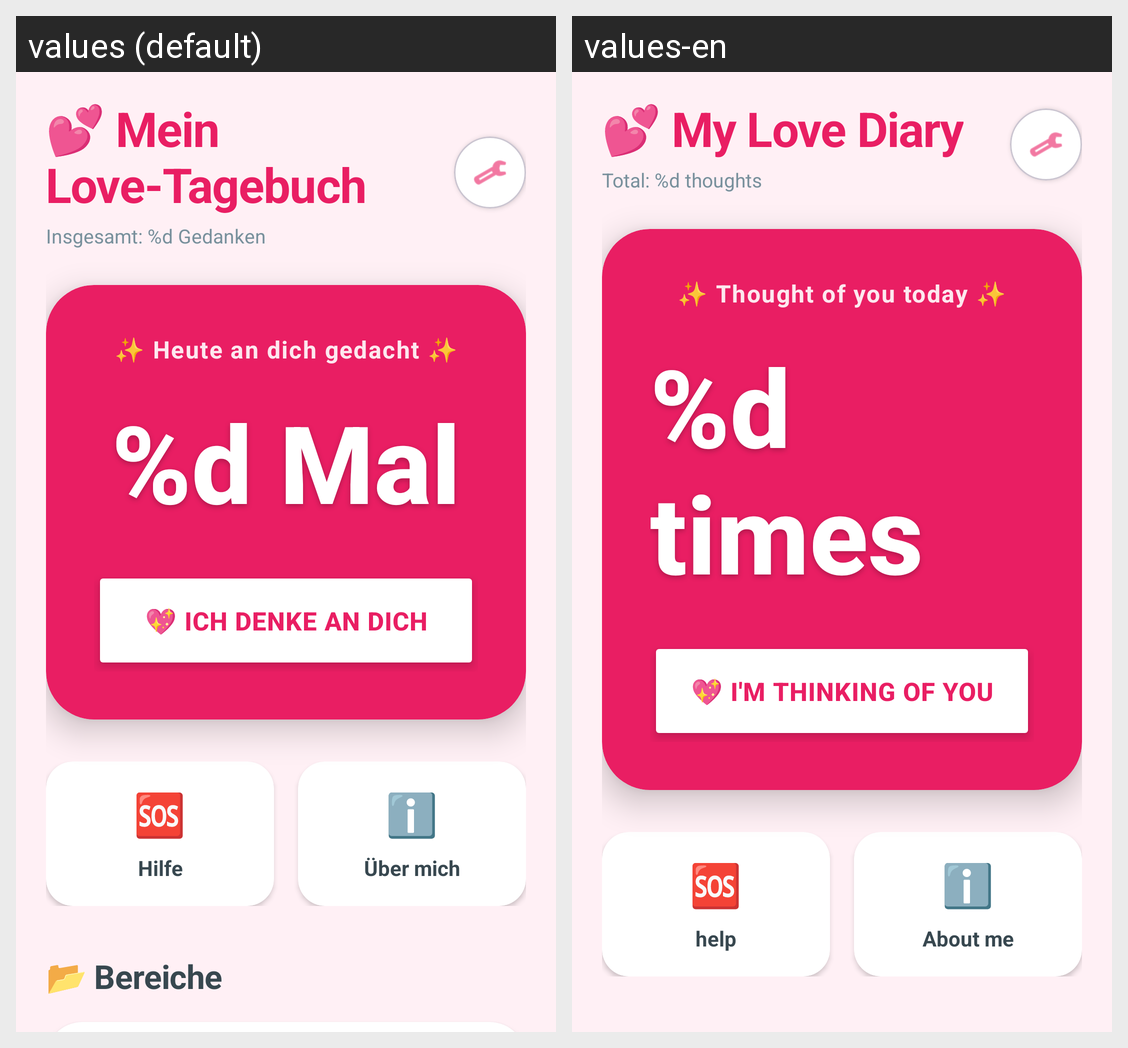

The Android screen above is rendered under two locales of the same app. Produce the string resources it draws, with the default and per-locale values.
Android screen res/layout/activity_main.xml rendered under 2 locales, left to right: values (default), values-en. Device: Nexus 5 (rendered at 1080×1920; each locale shown at half size, 540×960, under a caption strip naming it); theme Theme.MeinTagebuch.
Strings drawn on this screen, with the default value and each locale's value (text and hints the layout hard-codes, and strings that could not be matched under every locale, appear in the picture but are not listed):

main_title
  values: 💕 Mein Love-Tagebuch
  values-en: 💕 My Love Diary

total_thoughts
  values: Insgesamt: %d Gedanken
  values-en: Total: %d thoughts

thought_card_title
  values: ✨ Heute an dich gedacht ✨
  values-en: ✨ Thought of you today ✨

thought_count
  values: %d Mal
  values-en: %d times

thought_button
  values: 💖 Ich denke an dich
  values-en: 💖 I'm thinking of you

section_hilfe
  values: Hilfe
  values-en: help

section_ueber_mich
  values: Über mich
  values-en: About me
